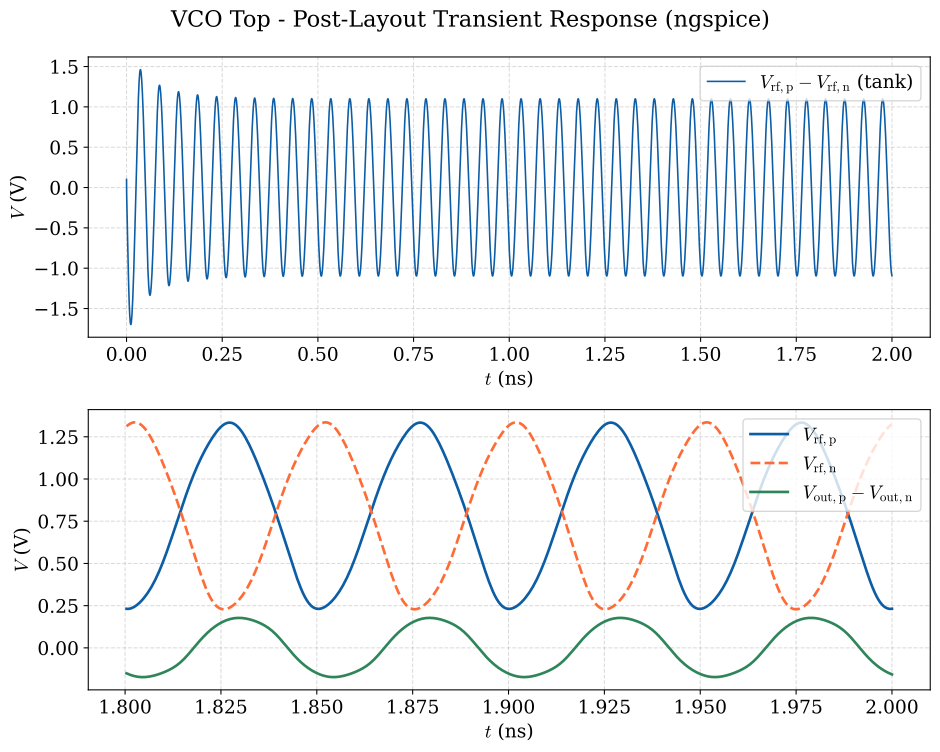

The data file committed next to this chart (first rows):
time_ns, v_rf_p, v_rf_n, v_out_p, v_out_n
0.000000000000000000e+00, 8.000000000000000444e-01, 6.999999999999999556e-01, 0.000000000000000000e+00, 0.000000000000000000e+00
5.000000000000000409e-06, 7.958520089999999714e-01, 7.063585820000000126e-01, 5.527555209999999671e-05, 6.888226399999999594e-06
1.000000000000000082e-05, 7.921942320000000537e-01, 7.120667379999999769e-01, 1.687839090000000134e-04, 2.549613300000000169e-05
2.000000000000000164e-05, 7.858261069999999959e-01, 7.222936119999999738e-01, 4.928085280000000200e-04, 7.988135019999999698e-05
4.000000000000000327e-05, 7.763115959999999927e-01, 7.387874279999999683e-01, 1.351330809999999995e-03, 2.001274210000000017e-04
8.000000000000000654e-05, 7.646792180000000494e-01, 7.626052389999999903e-01, 3.286897029999999876e-03, 3.328004379999999966e-04
1.188928759999999956e-04, 7.585974709999999677e-01, 7.790886900000000281e-01, 5.279459230000000183e-03, 3.051932599999999810e-04
1.804777690000000038e-04, 7.533981109999999815e-01, 7.990348019999999885e-01, 8.618271369999999654e-03, 4.202339159999999988e-05
2.502058900000000020e-04, 7.502229179999999609e-01, 8.171098519999999699e-01, 1.253847110000000029e-02, -4.048824129999999935e-04
3.620549460000000146e-04, 7.464188959999999984e-01, 8.419341009999999903e-01, 1.851688669999999870e-02, -1.105849020000000031e-03
5.037683870000000041e-04, 7.411319130000000310e-01, 8.700676299999999808e-01, 2.479677630000000008e-02, -1.758478240000000076e-03
7.390613999999999777e-04, 7.297786560000000255e-01, 9.130365489999999751e-01, 3.145044240000000046e-02, -2.388615990000000130e-03
1.084155569999999949e-03, 7.085909649999999615e-01, 9.710888109999999962e-01, 3.385550610000000182e-02, -2.847029880000000006e-03
1.492856210000000116e-03, 6.783574940000000053e-01, 1.034523890000000002e+00, 2.840924250000000095e-02, -2.984463210000000161e-03
1.878259969999999772e-03, 6.456550180000000250e-01, 1.090051050000000021e+00, 1.773751189999999908e-02, -2.720731069999999824e-03
2.378259970000000216e-03, 5.979087950000000484e-01, 1.156142529999999891e+00, -6.046907599999999574e-04, -1.819810870000000040e-03
2.878259970000000226e-03, 5.446527380000000251e-01, 1.215147669999999902e+00, -2.160201860000000168e-02, -4.640427860000000170e-04
3.378259969999999803e-03, 4.865870239999999791e-01, 1.267008970000000012e+00, -4.354625379999999685e-02, 1.089327910000000010e-03
3.878259970000000247e-03, 4.248320850000000259e-01, 1.312412450000000064e+00, -6.518180960000000135e-02, 2.656557930000000116e-03
4.378259970000000258e-03, 3.610107109999999841e-01, 1.352575560000000010e+00, -8.555435320000000232e-02, 4.253126440000000279e-03
4.878259969999999834e-03, 2.974157040000000030e-01, 1.388807909999999923e+00, -1.039979330000000007e-01, 6.096354790000000322e-03
5.378259970000000278e-03, 2.366415980000000086e-01, 1.422275769999999939e+00, -1.201665370000000038e-01, 8.285954410000000853e-03
5.878259969999999855e-03, 1.808717509999999973e-01, 1.453803100000000015e+00, -1.340307679999999946e-01, 1.076677690000000034e-02
6.378259969999999432e-03, 1.315371369999999984e-01, 1.483846760000000042e+00, -1.457594879999999926e-01, 1.354009609999999933e-02
6.878259970000000743e-03, 8.931087669999999978e-02, 1.512613039999999964e+00, -1.556178179999999911e-01, 1.663077300000000147e-02
7.378259969999999453e-03, 5.430472979999999977e-02, 1.540159330000000049e+00, -1.638945890000000072e-01, 2.001002279999999911e-02
7.878259969999999029e-03, 2.626615959999999833e-02, 1.566374380000000066e+00, -1.708584280000000066e-01, 2.357799749999999958e-02
8.378259969999999474e-03, 4.695148449999999619e-03, 1.590902889999999958e+00, -1.767519469999999926e-01, 2.718575200000000053e-02
8.878259969999999918e-03, -1.108023839999999934e-02, 1.613149369999999916e+00, -1.817931180000000035e-01, 3.067023199999999866e-02
9.378259970000000362e-03, -2.181906860000000156e-02, 1.632408880000000062e+00, -1.861577510000000102e-01, 3.388950789999999741e-02
9.878259970000000806e-03, -2.826935209999999893e-02, 1.648050980000000054e+00, -1.899511150000000037e-01, 3.674986699999999856e-02
1.037826000000000026e-02, -3.108726059999999958e-02, 1.659640650000000051e+00, -1.931955870000000020e-01, 3.921693130000000055e-02
1.087825999999999897e-02, -3.080331249999999910e-02, 1.666941540000000055e+00, -1.958494980000000107e-01, 4.130795589999999851e-02
1.137825999999999942e-02, -2.783540979999999873e-02, 1.669836620000000105e+00, -1.978471169999999890e-01, 4.307139010000000240e-02
1.187825999999999986e-02, -2.252222629999999989e-02, 1.668247529999999923e+00, -1.991349289999999883e-01, 4.456551599999999946e-02
1.237826000000000030e-02, -1.514714560000000008e-02, 1.662111960000000055e+00, -1.996852219999999956e-01, 4.584584039999999722e-02
1.287826000000000075e-02, -5.940364239999999969e-03, 1.651418859999999933e+00, -1.994865289999999958e-01, 4.696319360000000137e-02
1.337826000000000119e-02, 4.932320110000000014e-03, 1.636257209999999906e+00, -1.985255910000000013e-01, 4.796744680000000066e-02
1.387825999999999990e-02, 1.737694949999999891e-02, 1.616833060000000044e+00, -1.967771540000000097e-01, 4.891006860000000206e-02
1.437826000000000035e-02, 3.136482510000000029e-02, 1.593443120000000102e+00, -1.942079120000000103e-01, 4.984224849999999846e-02
1.487825999999999906e-02, 4.691474649999999996e-02, 1.566427849999999955e+00, -1.907891090000000123e-01, 5.081014810000000076e-02
1.537825999999999950e-02, 6.407526400000000677e-02, 1.536137080000000044e+00, -1.865075700000000114e-01, 5.185116389999999686e-02
1.587826000000000168e-02, 8.291669560000000661e-02, 1.502924190000000104e+00, -1.813688709999999871e-01, 5.299384189999999800e-02
1.637825999999999865e-02, 1.035344569999999964e-01, 1.467160989999999998e+00, -1.753939389999999987e-01, 5.426104400000000133e-02
1.687826000000000257e-02, 1.260581209999999952e-01, 1.429252509999999976e+00, -1.686149750000000003e-01, 5.567385870000000209e-02
1.737825999999999954e-02, 1.506589879999999937e-01, 1.389636429999999923e+00, -1.610754960000000124e-01, 5.725388199999999900e-02
1.787825999999999999e-02, 1.775521489999999925e-01, 1.348767119999999986e+00, -1.528346190000000049e-01, 5.902317309999999956e-02
1.837826000000000043e-02, 2.069925420000000016e-01, 1.307094809999999940e+00, -1.439718050000000082e-01, 6.100269819999999676e-02
1.887826000000000087e-02, 2.392648850000000105e-01, 1.265049890000000010e+00, -1.345880869999999951e-01, 6.321023809999999632e-02
1.937825999999999785e-02, 2.746641089999999896e-01, 1.223033510000000046e+00, -1.248026940000000057e-01, 6.565766530000000101e-02
1.987826000000000176e-02, 3.134598960000000156e-01, 1.181406890000000098e+00, -1.147472310000000051e-01, 6.834637500000000088e-02
2.037825999999999874e-02, 3.558403150000000181e-01, 1.140470600000000001e+00, -1.045605780000000012e-01, 7.125966189999999312e-02
2.087825999999999918e-02, 4.018346549999999850e-01, 1.100429499999999949e+00, -9.438626279999999535e-02, 7.435179270000000229e-02
2.137825999999999962e-02, 4.512176480000000267e-01, 1.061343340000000079e+00, -8.437180900000000594e-02, 7.753320610000000168e-02
2.187826000000000007e-02, 5.034389649999999605e-01, 1.023091909999999993e+00, -7.466415349999999673e-02, 8.065174649999999612e-02
2.237825999999999704e-02, 5.577331519999999543e-01, 9.854094060000000432e-01, -6.538806569999999763e-02, 8.348181429999999847e-02
2.287826000000000096e-02, 6.133075300000000452e-01, 9.479062569999999743e-01, -5.662150870000000336e-02, 8.576356100000000204e-02
2.337826000000000140e-02, 6.694040719999999611e-01, 9.100995539999999773e-01, -4.840921680000000171e-02, 8.728505159999999652e-02
2.387825999999999838e-02, 7.253674620000000184e-01, 8.715238440000000475e-01, -4.077125019999999767e-02, 8.776146140000000428e-02
2.437826000000000229e-02, 7.806606270000000514e-01, 8.318009370000000180e-01, -3.368056509999999698e-02, 8.674965619999999711e-02
... 3,952 more rows
